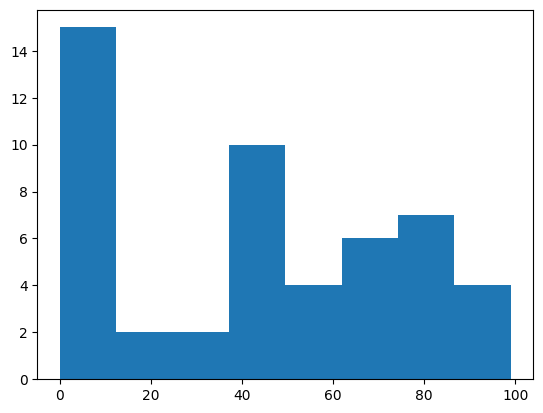

The matplotlib source for this figure:
import matplotlib.pyplot as plt
import numpy as np

# 设置中文显示
plt.rcParams['font.sans-serif'] = 'SimHei'
plt.rcParams['axes.unicode_minus'] = False

'''
hist()参数
➢ x：表示x轴的数据。
➢ bins：表示矩形条的个数，默认为10。
➢ range：表示数据的范围，若未设置范围，默认数据范围为(x.min(), x.max())。
➢ cumulative：表示是否计算累计频数或频率。
➢ histtype：表示直方图的类型，支持'bar'、'barstacked'、'step'、'stepfilled‘四种取值
                              'bar'为默认值，代表传统的直方图；
                              'barstacked'代表堆积直方图；
                              'step'代表未填充的线条直方图；
                              'stepfilled'代表填充的线条直方图。
➢ align：表示矩形条边界的对齐方式，可设置为'left'、'mid'或'right'，默认为'mid'。
➢ orientation：表示矩形条的摆放方式，默认为'vertical'，即垂直方向。
➢ rwidth：表示矩形条宽度的百分比，默认为0。若histtype的值为'step'或'stepfilled'，则直接忽略rwidth参数的值。
➢ stacked：表示是否将多个矩形条以堆叠形式摆放。
'''

#绘制填充的线条直方图
# 准备50个随机测试数据
scores = np.random.randint(0,100,50)
# 绘制直方图
plt.hist(scores, bins=8, histtype='stepfilled')
plt.show()











